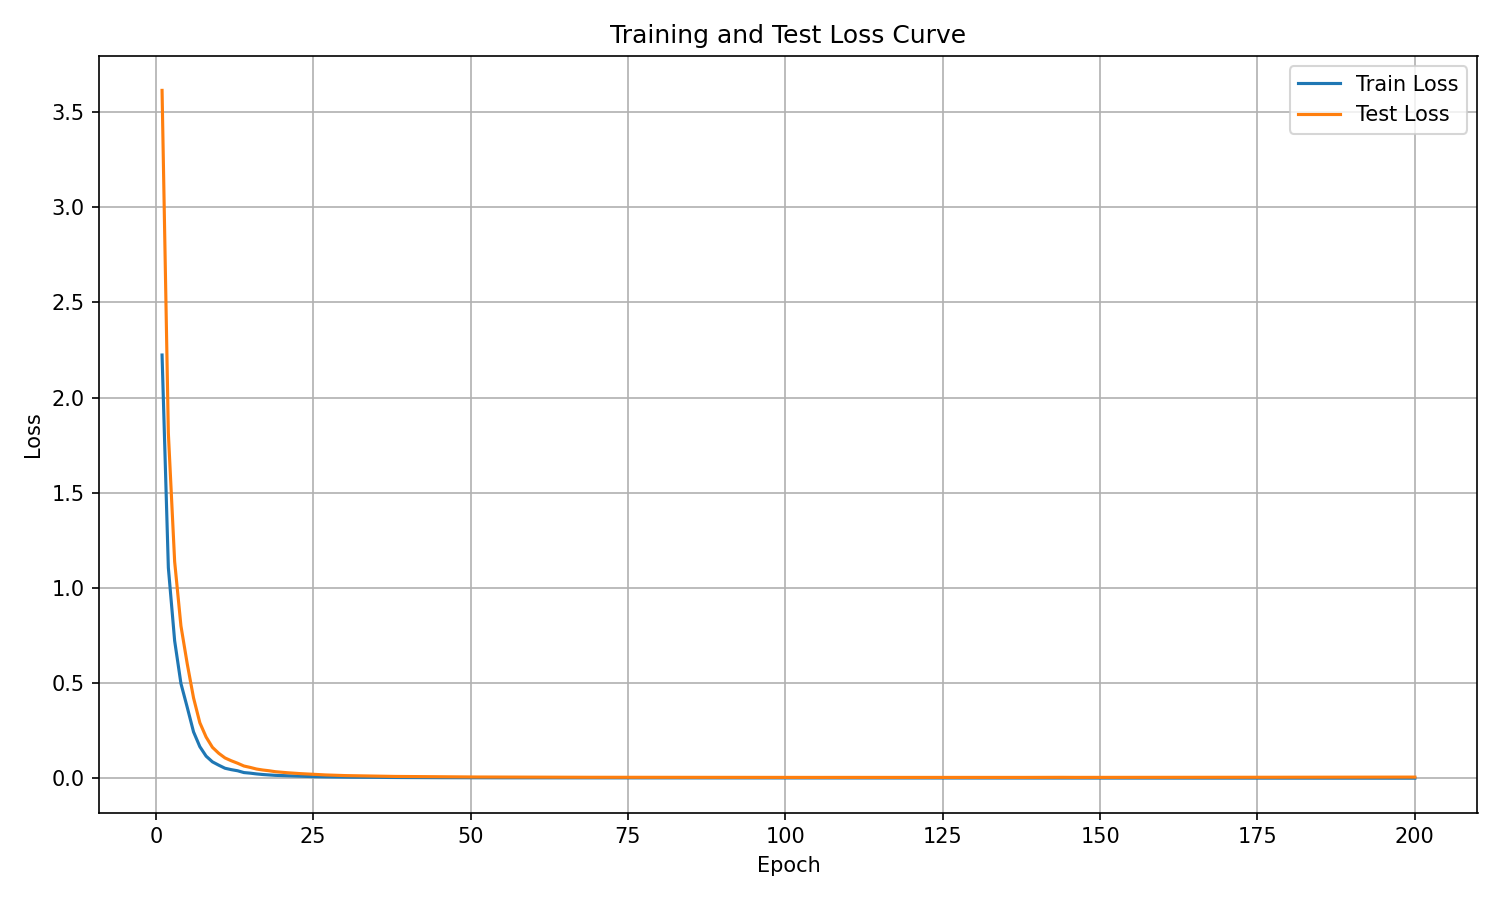

Data behind this chart, as committed beside it:
epoch, train_eval_loss, train_step_loss, test_loss
1, 2.224, 5.694, 3.614
2, 1.107, 1.621, 1.814
3, 0.7224, 0.9563, 1.139
4, 0.4979, 0.6715, 0.8005
5, 0.373, 0.5076, 0.6015
6, 0.244, 0.3557, 0.4227
7, 0.1664, 0.2469, 0.292
8, 0.1163, 0.1705, 0.2167
9, 0.08651, 0.1325, 0.1628
10, 0.069, 0.1006, 0.1315
11, 0.05281, 0.08171, 0.107
12, 0.04544, 0.06836, 0.09207
13, 0.03961, 0.05622, 0.07924
14, 0.03018, 0.04687, 0.06465
15, 0.0271, 0.04045, 0.05723
16, 0.02302, 0.03603, 0.04878
17, 0.01992, 0.03001, 0.04353
18, 0.01761, 0.02771, 0.03965
19, 0.01549, 0.0251, 0.03467
20, 0.01429, 0.02242, 0.03173
21, 0.01279, 0.01986, 0.02902
22, 0.01217, 0.01778, 0.02658
23, 0.01105, 0.01636, 0.02451
24, 0.01001, 0.01535, 0.0227
25, 0.008839, 0.0141, 0.02063
26, 0.008506, 0.01269, 0.01952
27, 0.007605, 0.01199, 0.01766
28, 0.007093, 0.0111, 0.01645
29, 0.00671, 0.009794, 0.01536
30, 0.006119, 0.009515, 0.01435
31, 0.005814, 0.009023, 0.01373
32, 0.005675, 0.008471, 0.01308
33, 0.00543, 0.007929, 0.01263
34, 0.004929, 0.007653, 0.01152
35, 0.005085, 0.007138, 0.01145
36, 0.004507, 0.00681, 0.01058
37, 0.004464, 0.006276, 0.01059
38, 0.004079, 0.005886, 0.009829
39, 0.004044, 0.005665, 0.009558
40, 0.004012, 0.005619, 0.00949
41, 0.003779, 0.005458, 0.008773
42, 0.003553, 0.005119, 0.00866
43, 0.003392, 0.00488, 0.00825
44, 0.003449, 0.004818, 0.008299
45, 0.003276, 0.004485, 0.007907
46, 0.00316, 0.004322, 0.007609
47, 0.003113, 0.004247, 0.00749
48, 0.003098, 0.004069, 0.007323
49, 0.002949, 0.003955, 0.007245
50, 0.002966, 0.003869, 0.006969
51, 0.002837, 0.003723, 0.006874
52, 0.002786, 0.00371, 0.006767
53, 0.00277, 0.003586, 0.006771
54, 0.002728, 0.00348, 0.006373
55, 0.002625, 0.00346, 0.006365
56, 0.002613, 0.003254, 0.006356
57, 0.002541, 0.003234, 0.006106
58, 0.002521, 0.003185, 0.006085
59, 0.00255, 0.003197, 0.005933
60, 0.002431, 0.00301, 0.005869
... 140 more rows
